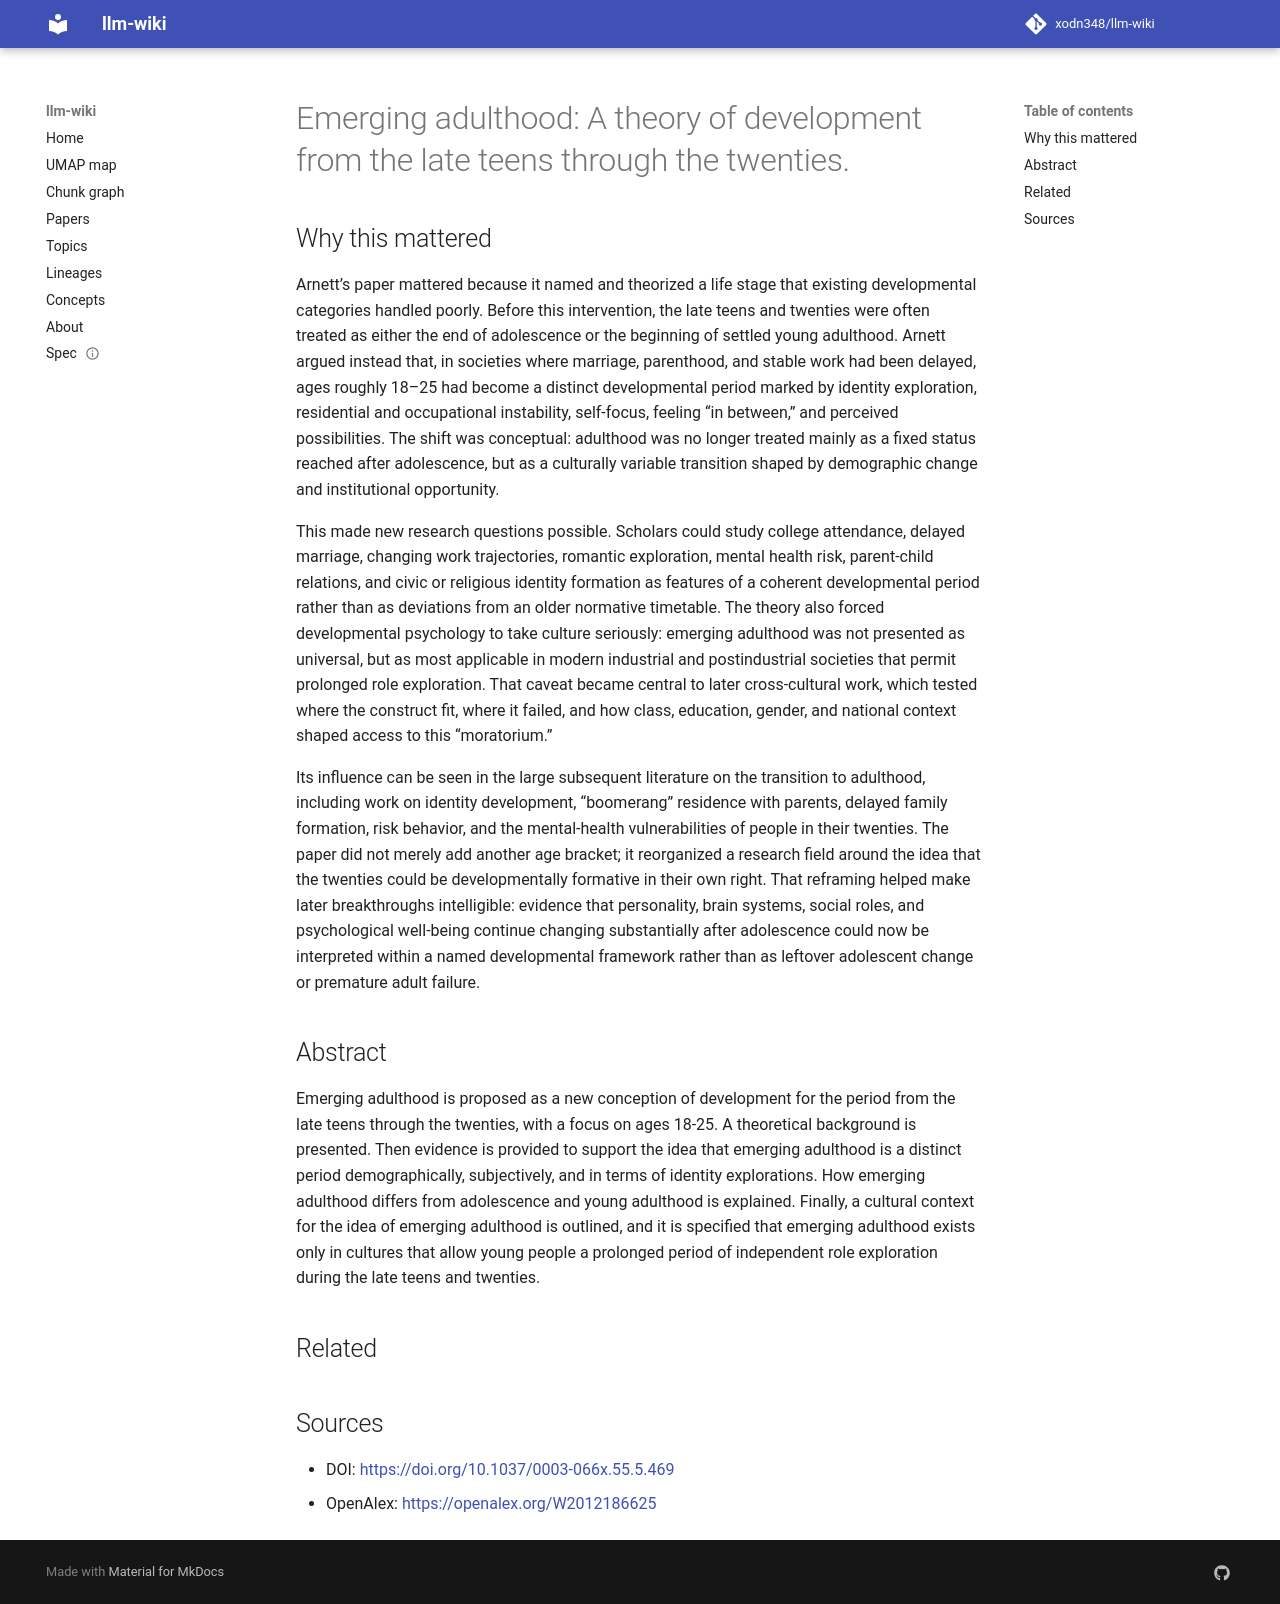

repository: xodn348/llm-wiki · page: paper/10_1037_0003_066x_55_5_469/index.html · generator: mkdocs

---
title: 'Emerging adulthood: A theory of development from the late teens through the
  twenties.'
doi: 10.1037/0003-066x.55.5.469
openalex_id: https://openalex.org/W2012186625
year: 2000
venue: American Psychologist
authors: Jeffrey Jensen Arnett
citations: 15174
fleming_tier: true
concepts:
- Young adult
- Period (music)
- Early adulthood
- Psychology
- Adult development
- Developmental psychology
- Context (archaeology)
- Identity (music)
- Life course approach
- Adolescent development
---

# Emerging adulthood: A theory of development from the late teens through the twenties.

## Why this mattered

Arnett’s paper mattered because it named and theorized a life stage that existing developmental categories handled poorly. Before this intervention, the late teens and twenties were often treated as either the end of adolescence or the beginning of settled young adulthood. Arnett argued instead that, in societies where marriage, parenthood, and stable work had been delayed, ages roughly 18–25 had become a distinct developmental period marked by identity exploration, residential and occupational instability, self-focus, feeling “in between,” and perceived possibilities. The shift was conceptual: adulthood was no longer treated mainly as a fixed status reached after adolescence, but as a culturally variable transition shaped by demographic change and institutional opportunity.

This made new research questions possible. Scholars could study college attendance, delayed marriage, changing work trajectories, romantic exploration, mental health risk, parent-child relations, and civic or religious identity formation as features of a coherent developmental period rather than as deviations from an older normative timetable. The theory also forced developmental psychology to take culture seriously: emerging adulthood was not presented as universal, but as most applicable in modern industrial and postindustrial societies that permit prolonged role exploration. That caveat became central to later cross-cultural work, which tested where the construct fit, where it failed, and how class, education, gender, and national context shaped access to this “moratorium.”

Its influence can be seen in the large subsequent literature on the transition to adulthood, including work on identity development, “boomerang” residence with parents, delayed family formation, risk behavior, and the mental-health vulnerabilities of people in their twenties. The paper did not merely add another age bracket; it reorganized a research field around the idea that the twenties could be developmentally formative in their own right. That reframing helped make later breakthroughs intelligible: evidence that personality, brain systems, social roles, and psychological well-being continue changing substantially after adolescence could now be interpreted within a named developmental framework rather than as leftover adolescent change or premature adult failure.

## Abstract

Emerging adulthood is proposed as a new conception of development for the period from the late teens through the twenties, with a focus on ages 18-25. A theoretical background is presented. Then evidence is provided to support the idea that emerging adulthood is a distinct period demographically, subjectively, and in terms of identity explorations. How emerging adulthood differs from adolescence and young adulthood is explained. Finally, a cultural context for the idea of emerging adulthood is outlined, and it is specified that emerging adulthood exists only in cultures that allow young people a prolonged period of independent role exploration during the late teens and twenties.


## Related



## Sources

- DOI: [https://doi.org/10.1037/0003-066x.55.5.469](https://doi.org/10.1037/0003-066x.55.5.469)
- OpenAlex: [https://openalex.org/W2012186625](https://openalex.org/W2012186625)
